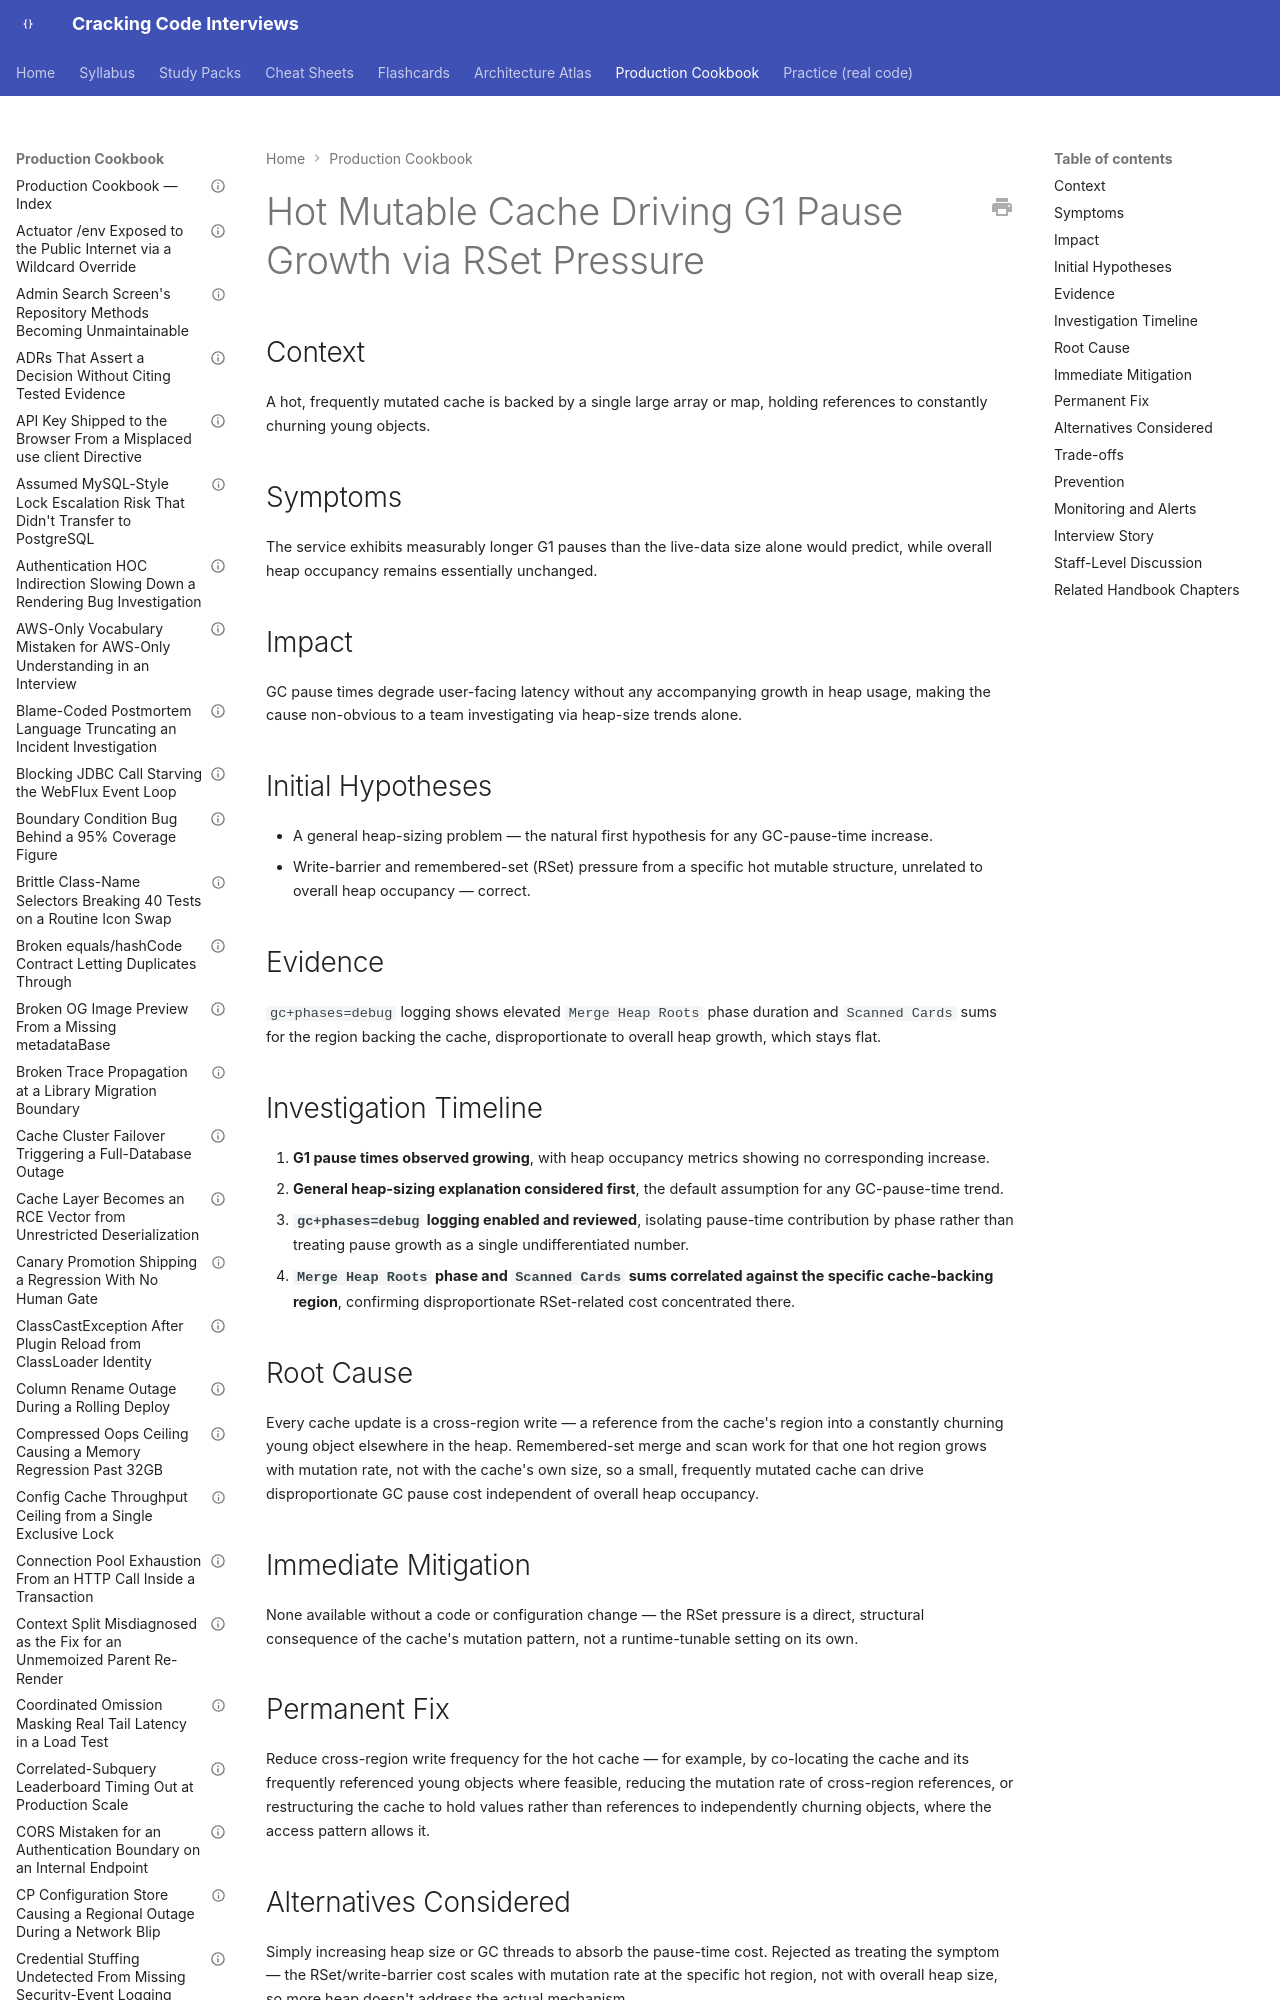

repository: JuanMelendres/cracking-code-interviews · page: production-cookbook/hot-mutable-cache-driving-g1-pause-growth-via-rset-pressure/index.html · generator: mkdocs

---
title: "Hot Mutable Cache Driving G1 Pause Growth via RSet Pressure"
document_type: production-cookbook-entry
domain: jvm
status: draft
last_updated: 2026-08-05
related_handbook:
  - ../syllabus/02-java/jvm-internals/g1-remembered-sets-and-write-barriers.md
source: syllabus/02-java/jvm-internals/g1-remembered-sets-and-write-barriers.md#production-scenarios
---

# Hot Mutable Cache Driving G1 Pause Growth via RSet Pressure

## Context

A hot, frequently mutated cache is backed by a single large array or map, holding references to constantly churning young objects.

## Symptoms

The service exhibits measurably longer G1 pauses than the live-data size alone would predict, while overall heap occupancy remains essentially unchanged.

## Impact

GC pause times degrade user-facing latency without any accompanying growth in heap usage, making the cause non-obvious to a team investigating via heap-size trends alone.
